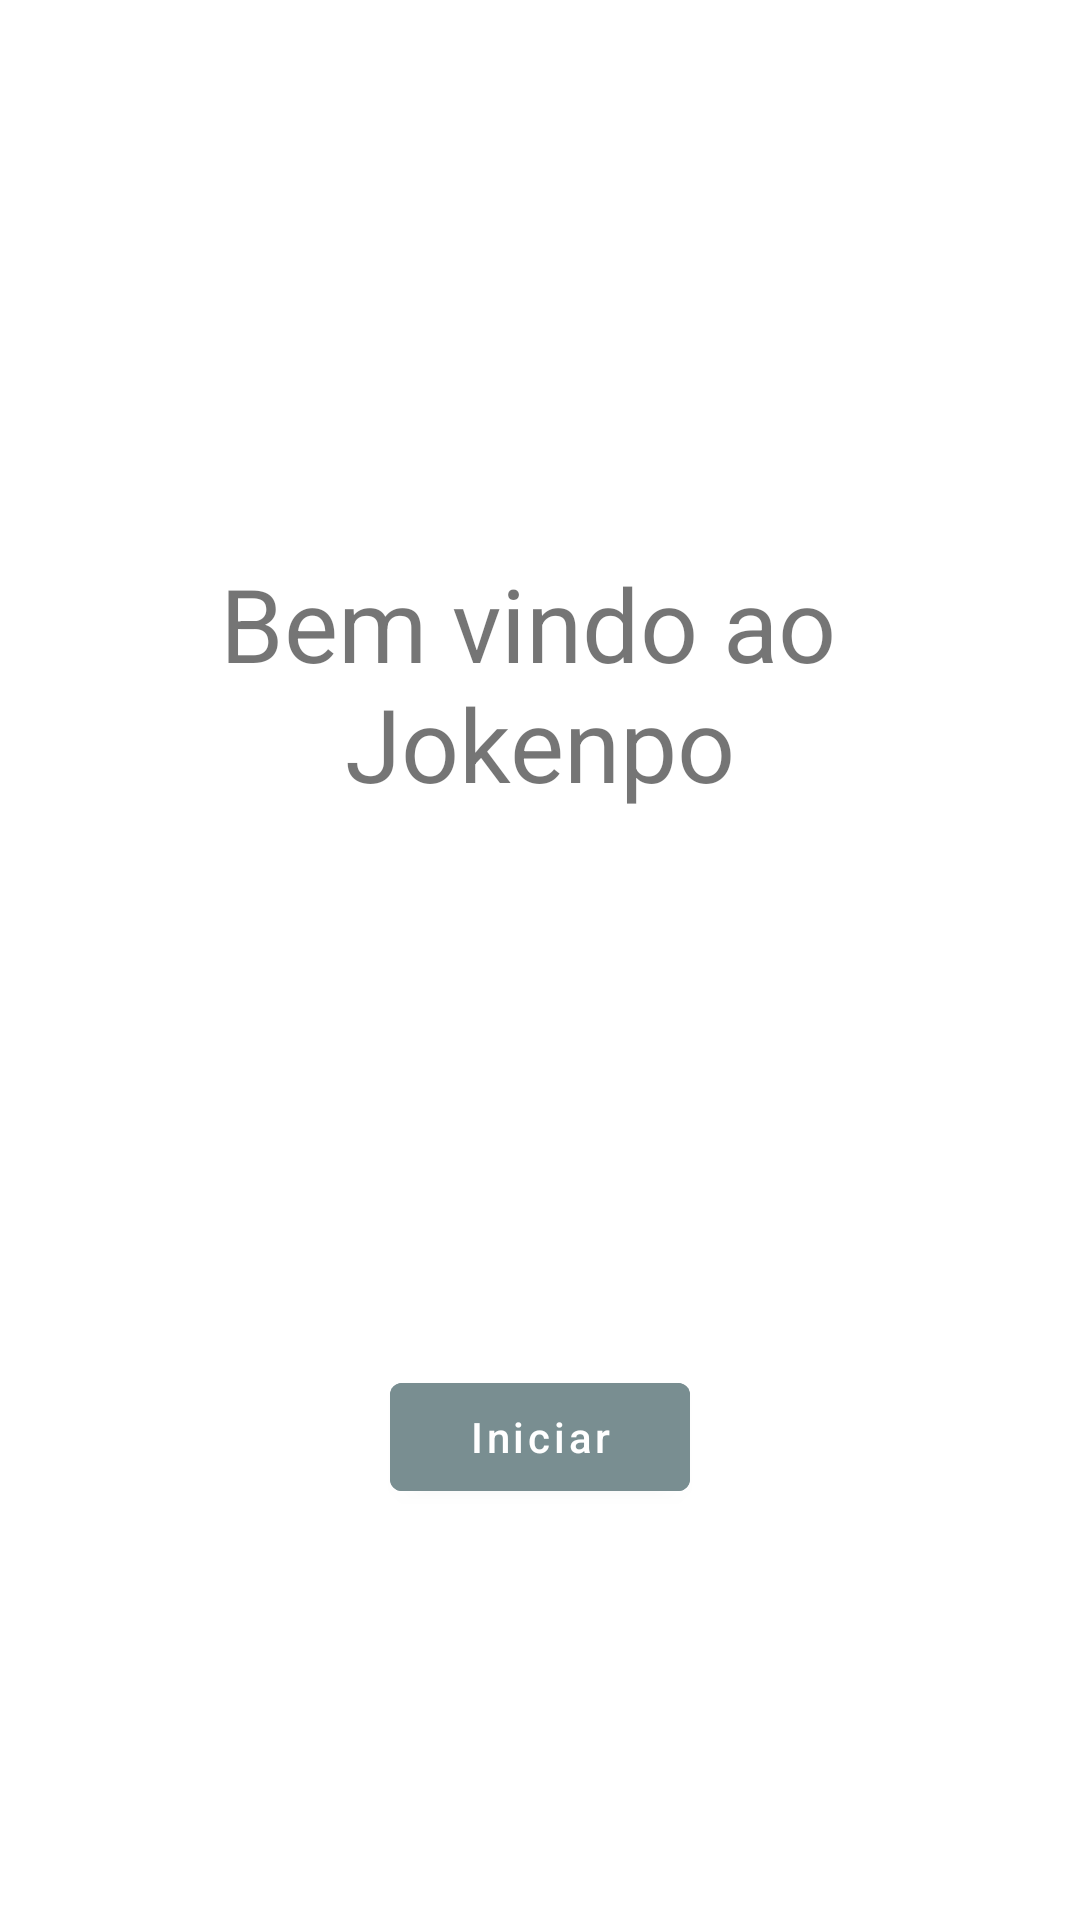

Layout XML and referenced resources for this Android screen:
<!-- AndroidManifest.xml: application theme Theme.JokenpoLifeCycles -->
<!-- res/layout/fragment_initial_screen.xml -->
<?xml version="1.0" encoding="utf-8"?>
<FrameLayout xmlns:android="http://schemas.android.com/apk/res/android"
    xmlns:app="http://schemas.android.com/apk/res-auto"
    xmlns:tools="http://schemas.android.com/tools"
    android:id="@+id/initialScreen"
    android:layout_width="match_parent"
    android:layout_height="match_parent">

    <androidx.constraintlayout.widget.ConstraintLayout
        android:layout_width="match_parent"
        android:layout_height="match_parent">

        <Button
            android:id="@+id/startActivityButton"
            android:layout_width="0dp"
            android:layout_height="wrap_content"
            android:layout_marginStart="130dp"
            android:layout_marginEnd="130dp"
            android:layout_marginBottom="137dp"
            android:backgroundTint="@color/purple_200"
            android:text="@string/button_name"
            android:textAllCaps="false"
            app:layout_constraintBottom_toBottomOf="parent"
            app:layout_constraintEnd_toEndOf="parent"
            app:layout_constraintStart_toStartOf="parent" />

        <TextView
            android:id="@+id/textView"
            android:layout_width="wrap_content"
            android:layout_height="wrap_content"
            android:text="@string/text_view_name"
            android:textAlignment="center"
            android:textSize="34sp"
            app:layout_constraintBottom_toTopOf="@+id/startActivityButton"
            app:layout_constraintEnd_toEndOf="parent"
            app:layout_constraintStart_toStartOf="parent"
            app:layout_constraintTop_toTopOf="parent" />

    </androidx.constraintlayout.widget.ConstraintLayout>
</FrameLayout>
<!-- resources referenced by this layout -->
<resources>
  <color name="purple_200">#798e91</color>
  <string name="button_name">Iniciar </string>
  <string name="text_view_name">Bem vindo ao \nJokenpo </string>
  <style name="Theme.JokenpoLifeCycles" parent="Theme.MaterialComponents.DayNight.DarkActionBar">
          
          <item name="colorPrimary">@color/purple_500</item>
          <item name="colorPrimaryVariant">@color/purple_700</item>
          <item name="colorOnPrimary">@color/white</item>
          
          <item name="colorSecondary">@color/teal_200</item>
          <item name="colorSecondaryVariant">@color/teal_700</item>
          <item name="colorOnSecondary">@color/black</item>
          
          <item name="android:statusBarColor" tools:targetApi="l">?attr/colorPrimaryVariant</item>
          
      </style>
  <color name="purple_500">#FF6200EE</color>
  <color name="purple_700">#FF3700B3</color>
  <color name="white">#FFFFFFFF</color>
  <color name="teal_200">#FF03DAC5</color>
  <color name="teal_700">#FF018786</color>
  <color name="black">#FF000000</color>
</resources>
